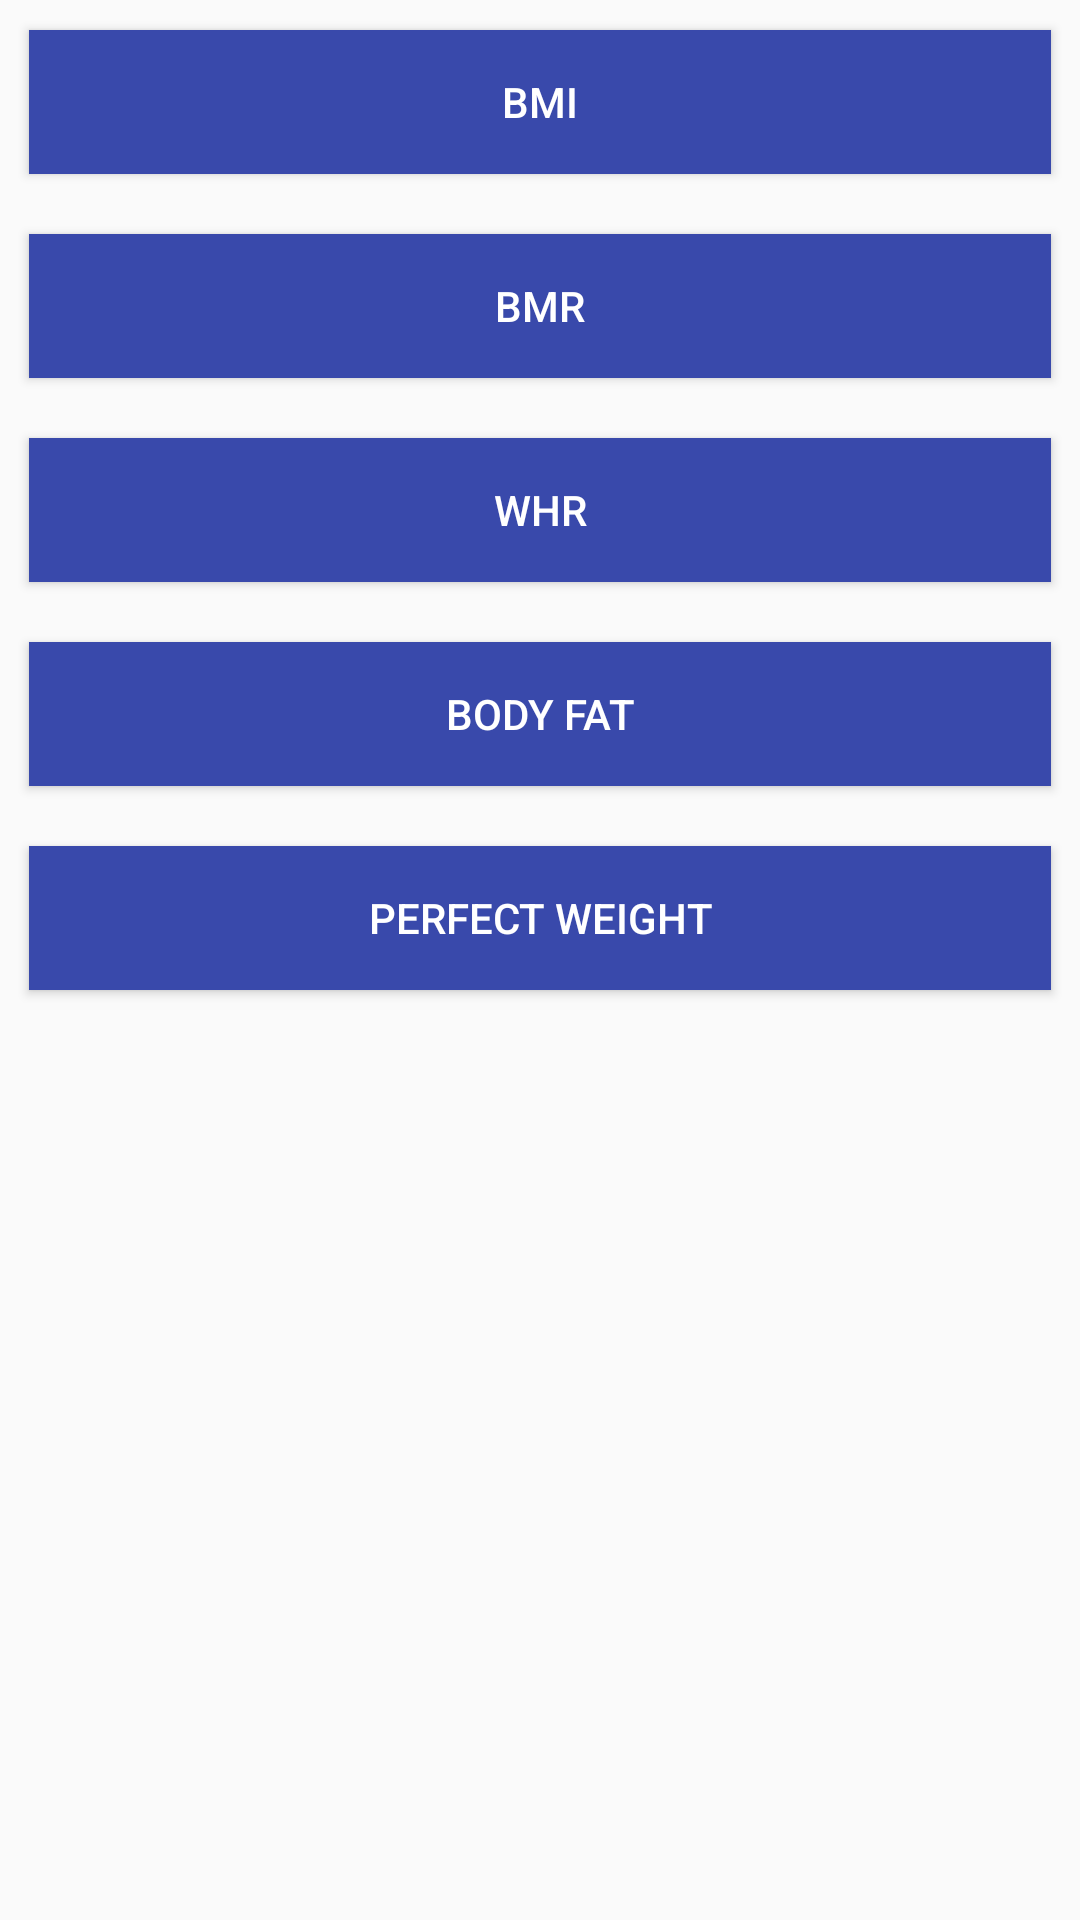

The Android layout XML behind this screen, and the referenced resources:
<!-- AndroidManifest.xml: application theme AppTheme -->
<!-- res/layout/activity_main.xml -->
<?xml version="1.0" encoding="utf-8"?>
<RelativeLayout xmlns:android="http://schemas.android.com/apk/res/android"
    xmlns:tools="http://schemas.android.com/tools"
    android:layout_width="match_parent"
    android:layout_height="match_parent"
    android:paddingBottom="@dimen/activity_vertical_margin"
    android:paddingLeft="@dimen/activity_horizontal_margin"
    android:paddingRight="@dimen/activity_horizontal_margin"
    android:paddingTop="@dimen/activity_vertical_margin"
    tools:context="com.example.chucknorris.painter.MainActivity">

    <Button
        style="@style/buttonColor"
        android:layout_width="match_parent"
        android:layout_height="wrap_content"
        android:text="@string/bmi"
        android:id="@+id/button"
        android:layout_alignParentTop="true"
        android:layout_centerHorizontal="true"
        android:onClick="bmiClick" />

    <Button
        style="@style/buttonColor"
        android:layout_width="match_parent"
        android:layout_height="wrap_content"
        android:text="@string/bmr"
        android:id="@+id/button2"
        android:layout_below="@+id/button"
        android:layout_centerHorizontal="true"
        android:onClick="bmrClick"/>

    <Button
        style="@style/buttonColor"
        android:layout_width="match_parent"
        android:layout_height="wrap_content"
        android:text="@string/whr"
        android:id="@+id/button3"
        android:layout_below="@+id/button2"
        android:layout_centerHorizontal="true"
        android:onClick="whrClick"/>

    <Button
        style="@style/buttonColor"
        android:layout_width="match_parent"
        android:layout_height="wrap_content"
        android:text="@string/fat_tissue"
        android:id="@+id/button4"
        android:layout_below="@+id/button3"
        android:layout_centerHorizontal="true"
        android:onClick="fatClick"/>

    <Button
        style="@style/buttonColor"
        android:layout_width="match_parent"
        android:layout_height="wrap_content"
        android:text="@string/perfect_weight"
        android:id="@+id/button5"
        android:layout_below="@+id/button4"
        android:layout_centerHorizontal="true"
        android:onClick="weightClick"/>

</RelativeLayout>
<!-- resources referenced by this layout -->
<resources>
  <string name="bmi">BMI</string>
  <string name="bmr">BMR</string>
  <string name="fat_tissue">Body Fat</string>
  <string name="perfect_weight">Perfect Weight</string>
  <string name="whr">WHR</string>
  <style name="buttonColor">
          <item name="android:textColor">@color/text</item>
          <item name="android:background">@color/colorBlue4</item>
          <item name="android:layout_margin">10dp</item>
      </style>
  <style name="AppTheme" parent="Theme.AppCompat.Light.DarkActionBar">
          
          <item name="colorPrimary">@color/colorPrimary</item>
          <item name="colorPrimaryDark">@color/colorPrimaryDark</item>
          <item name="colorAccent">@color/colorAccent</item>
      </style>
  <color name="text">#FFFFFF</color>
  <color name="colorBlue4">#3949ab</color>
  <color name="colorPrimary">#3F51B5</color>
  <color name="colorPrimaryDark">#303F9F</color>
  <color name="colorAccent">#FF4081</color>
</resources>
